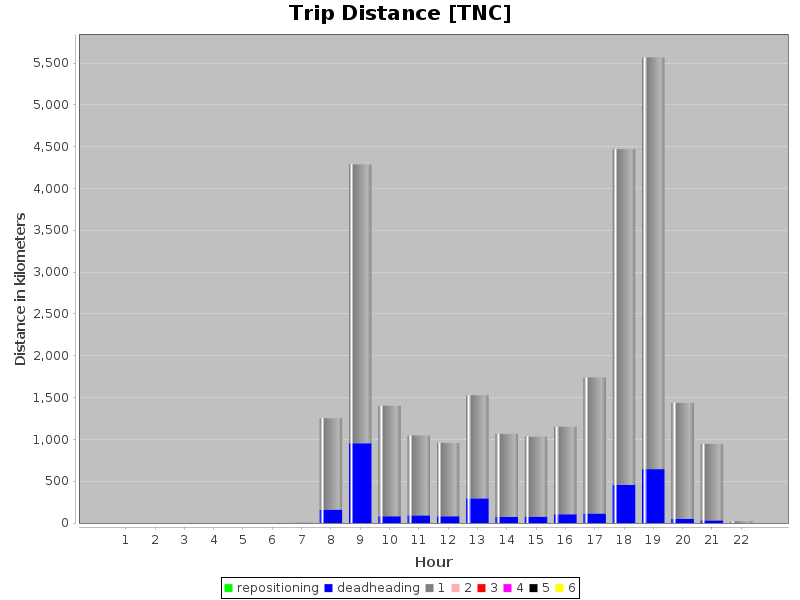

Values plotted in this chart, from the file beside it:
hour, numPassengers, vkt
6, 0, 1631
6, 1, 0.0
7, 0, 160648
7, 1, 1092480
8, 0, 953631
8, 1, 3335724
9, 0, 81745
9, 1, 1321035
10, 0, 91665
10, 1, 954817
11, 0, 80894
11, 1, 878149
12, 0, 294987
12, 1, 1233612
13, 0, 75140
13, 1, 990603
14, 0, 76334
14, 1, 957233
15, 0, 105176
15, 1, 1045851
16, 0, 113809
16, 1, 1627952
17, 0, 458567
17, 1, 4012949
18, 0, 644491
18, 1, 4923885
19, 0, 50103
19, 1, 1387387
20, 0, 31868
20, 1, 915634
21, 0, 0.0
21, 1, 22148
